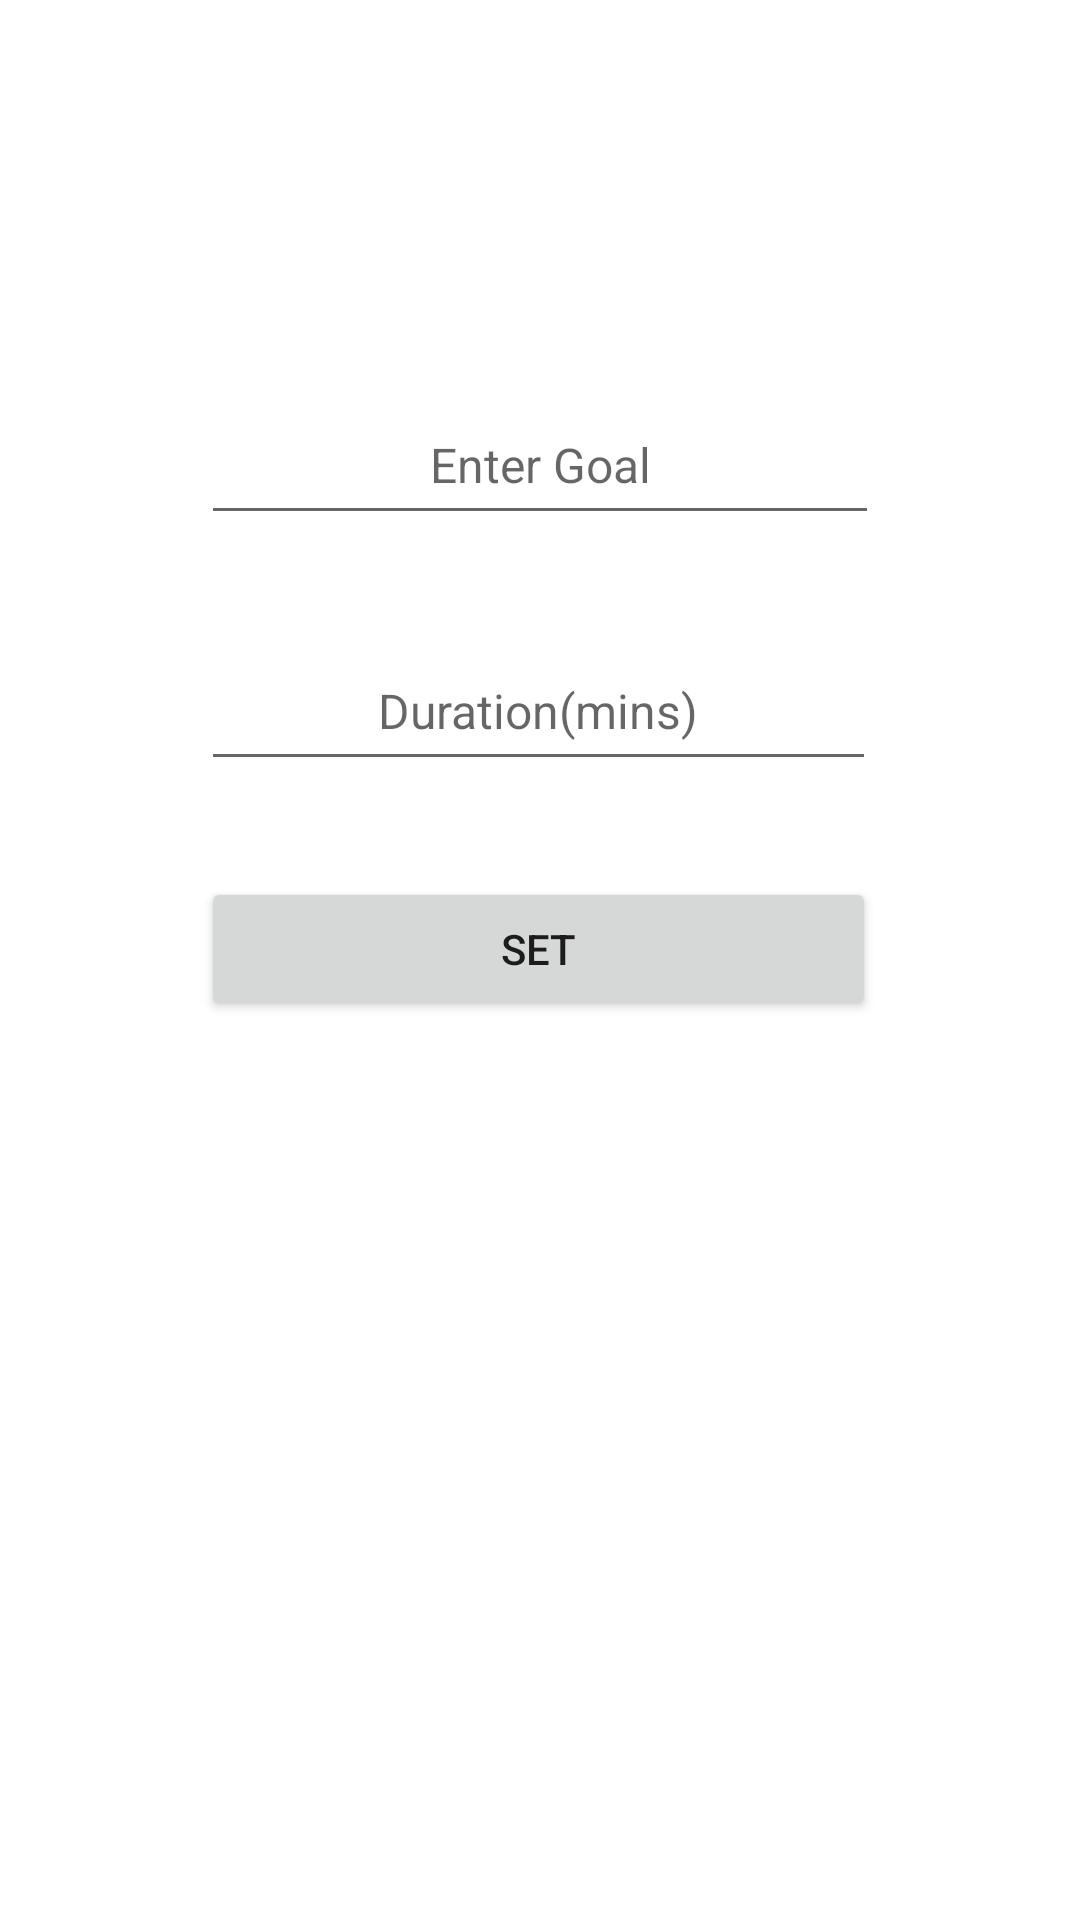

The Android layout XML behind this screen, and the referenced resources:
<!-- AndroidManifest.xml: application theme Theme.ViewGoal_PAGE -->
<!-- res/layout/activity_custom_goal.xml -->
<?xml version="1.0" encoding="utf-8"?>
<androidx.constraintlayout.widget.ConstraintLayout xmlns:android="http://schemas.android.com/apk/res/android"
    xmlns:app="http://schemas.android.com/apk/res-auto"
    xmlns:tools="http://schemas.android.com/tools"
    android:layout_width="match_parent"
    android:layout_height="match_parent"

    tools:context=".CustomGoalActivity">

    <TextView
        android:id="@+id/date_textView"
        android:layout_width="wrap_content"
        android:layout_height="wrap_content"
        android:layout_marginTop="32dp"
        android:ems="10"
        android:gravity="center_horizontal"
        android:textColor="#5E5E5E"
        android:textSize="24sp"
        android:textStyle="bold"
        app:layout_constraintEnd_toEndOf="parent"
        app:layout_constraintStart_toStartOf="parent"
        app:layout_constraintTop_toTopOf="parent" />

    <EditText
        android:id="@+id/goal_editText"
        android:layout_width="226dp"
        android:layout_height="50dp"
        android:layout_marginTop="64dp"
        android:ems="10"
        android:gravity="center"
        android:hint="Enter Goal"
        android:inputType="textPersonName"
        android:textSize="16sp"
        app:layout_constraintEnd_toEndOf="parent"
        app:layout_constraintStart_toStartOf="parent"
        app:layout_constraintTop_toBottomOf="@+id/date_textView" />

    <EditText
        android:id="@+id/duration_editTextTime"
        android:layout_width="225dp"
        android:layout_height="50dp"

        android:layout_marginTop="32dp"
        android:ems="10"
        android:gravity="center"
        android:hint="Duration(mins)"
        android:inputType="time"
        android:textSize="16sp"
        app:layout_constraintStart_toStartOf="@+id/goal_editText"
        app:layout_constraintTop_toBottomOf="@+id/goal_editText" />

    <Button
        android:id="@+id/setButton"
        android:layout_width="225dp"
        android:layout_height="wrap_content"
        android:layout_marginTop="32dp"
        android:text="SET"
        app:layout_constraintStart_toStartOf="@+id/duration_editTextTime"
        app:layout_constraintTop_toBottomOf="@+id/duration_editTextTime" />

</androidx.constraintlayout.widget.ConstraintLayout>
<!-- resources referenced by this layout -->
<resources>
  <style name="Theme.ViewGoal_PAGE" parent="Theme.MaterialComponents.DayNight.DarkActionBar">
          
          <item name="colorPrimary">@color/purple_500</item>
          <item name="colorPrimaryVariant">@color/purple_700</item>
          <item name="colorOnPrimary">@color/white</item>
          
          <item name="colorSecondary">@color/teal_200</item>
          <item name="colorSecondaryVariant">@color/teal_700</item>
          <item name="colorOnSecondary">@color/black</item>
          
          <item name="android:statusBarColor" tools:targetApi="l">?attr/colorPrimaryVariant</item>
          
      </style>
  <!-- not gathered from this repository: default colours our renderer supplied (Android Studio template values) -->
  <color name="purple_500">#FF6200EE</color>
  <color name="purple_700">#FF3700B3</color>
  <color name="teal_200">#FF03DAC5</color>
  <color name="teal_700">#FF018786</color>
  <color name="black">#FF000000</color>
  <color name="white">#FFFFFFFF</color>
</resources>
